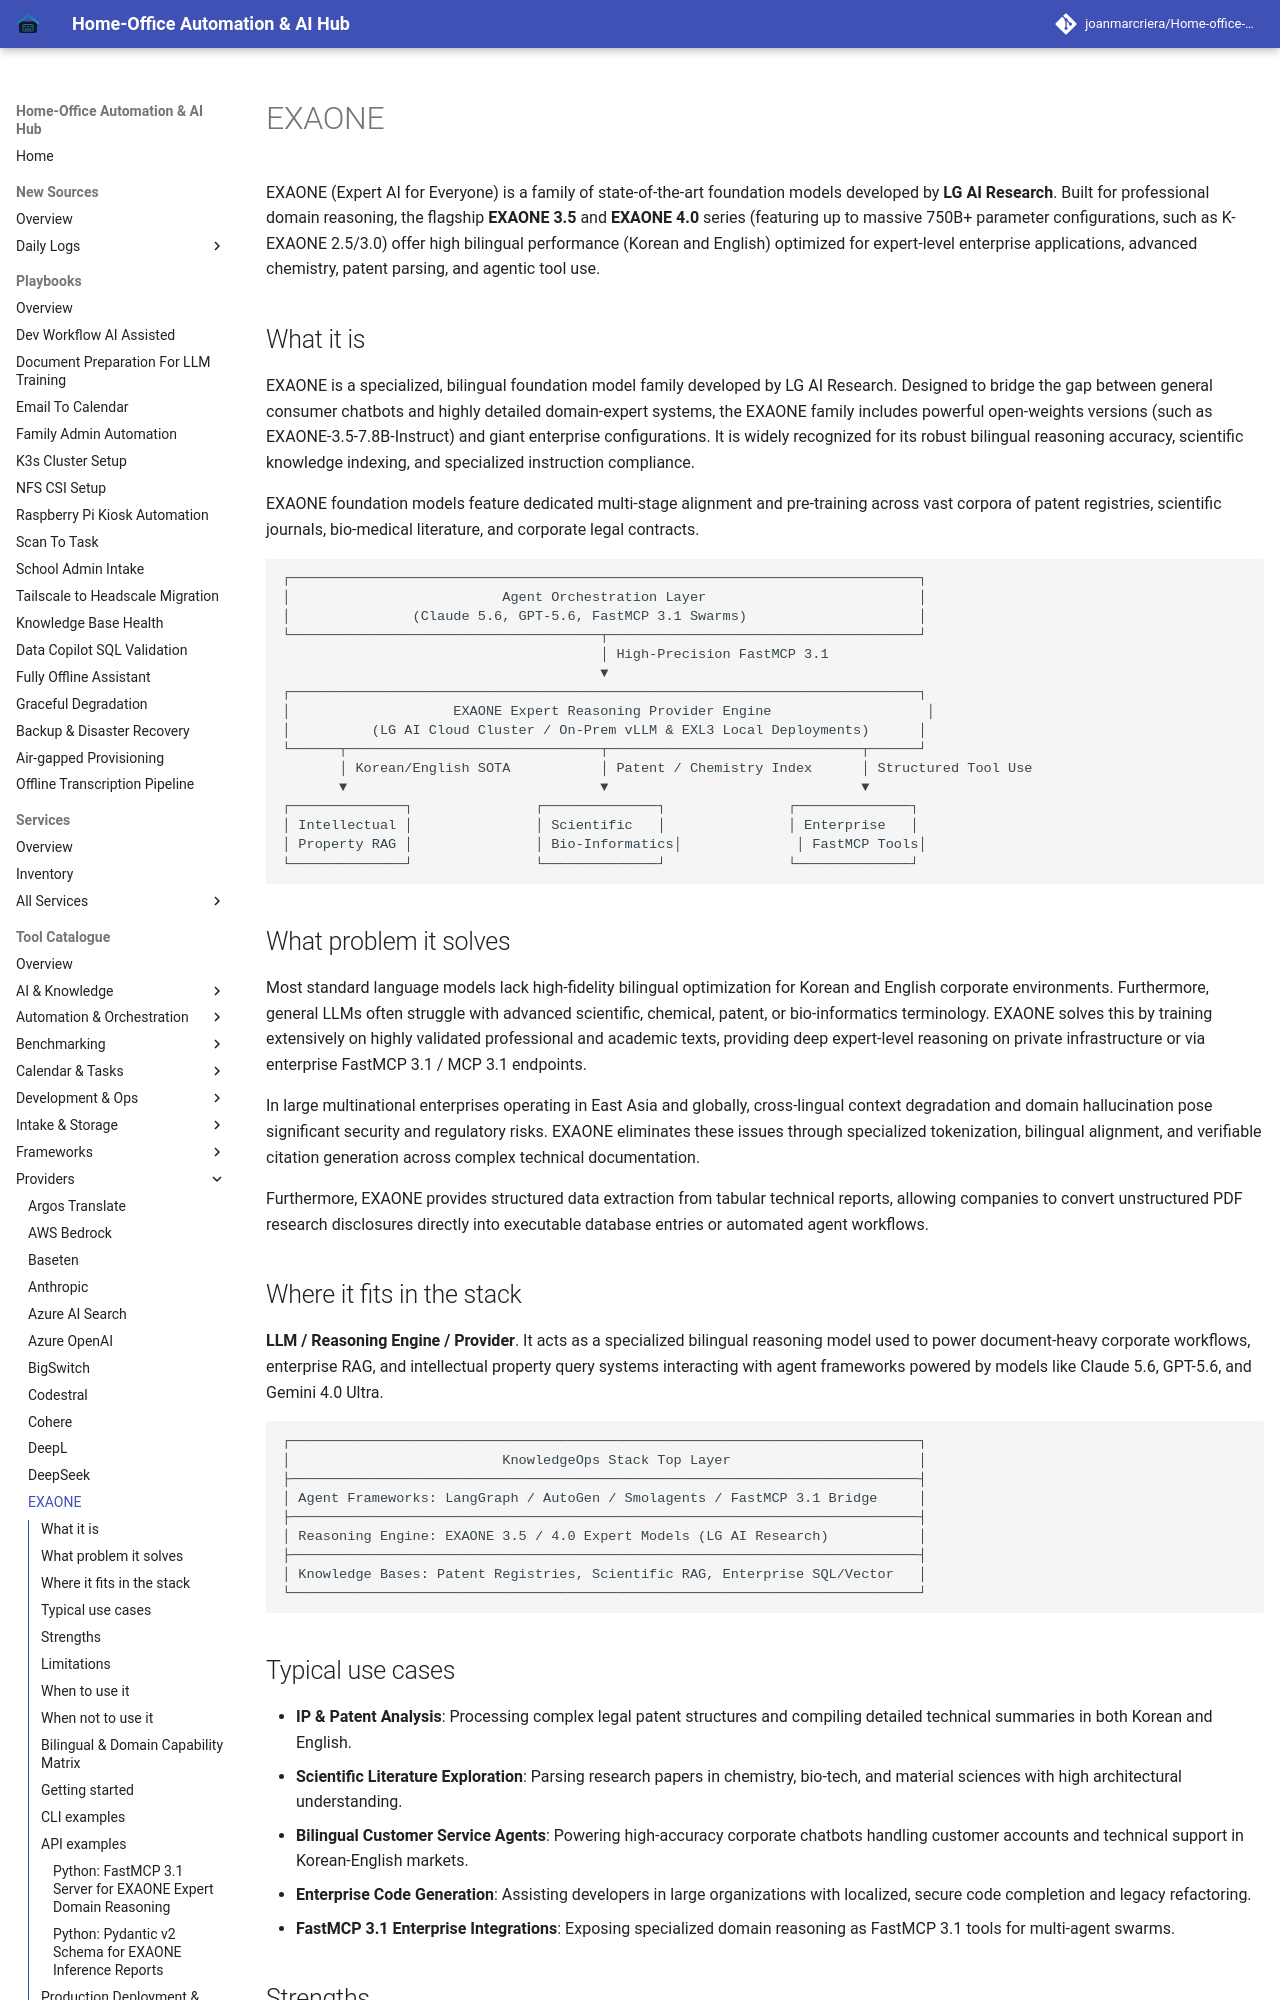

repository: joanmarcriera/Home-office-automations · page: tools/providers/exaone/index.html · generator: mkdocs

# EXAONE

EXAONE (Expert AI for Everyone) is a family of state-of-the-art foundation models developed by **LG AI Research**. Built for professional domain reasoning, the flagship **EXAONE 3.5** and **EXAONE 4.0** series (featuring up to massive 750B+ parameter configurations, such as K-EXAONE 2.5/3.0) offer high bilingual performance (Korean and English) optimized for expert-level enterprise applications, advanced chemistry, patent parsing, and agentic tool use.

## What it is
EXAONE is a specialized, bilingual foundation model family developed by LG AI Research. Designed to bridge the gap between general consumer chatbots and highly detailed domain-expert systems, the EXAONE family includes powerful open-weights versions (such as EXAONE-3.5-7.8B-Instruct) and giant enterprise configurations. It is widely recognized for its robust bilingual reasoning accuracy, scientific knowledge indexing, and specialized instruction compliance.

EXAONE foundation models feature dedicated multi-stage alignment and pre-training across vast corpora of patent registries, scientific journals, bio-medical literature, and corporate legal contracts.

```
┌─────────────────────────────────────────────────────────────────────────────┐
│                          Agent Orchestration Layer                          │
│               (Claude 5.6, GPT-5.6, FastMCP 3.1 Swarms)                     │
└──────────────────────────────────────┬──────────────────────────────────────┘
                                       │ High-Precision FastMCP 3.1
                                       ▼
┌─────────────────────────────────────────────────────────────────────────────┐
│                    EXAONE Expert Reasoning Provider Engine                   │
│          (LG AI Cloud Cluster / On-Prem vLLM & EXL3 Local Deployments)      │
└──────┬───────────────────────────────┬───────────────────────────────┬──────┘
       │ Korean/English SOTA           │ Patent / Chemistry Index      │ Structured Tool Use
       ▼                               ▼                               ▼
┌──────────────┐               ┌──────────────┐               ┌──────────────┐
│ Intellectual │               │ Scientific   │               │ Enterprise   │
│ Property RAG │               │ Bio-Informatics│              │ FastMCP Tools│
└──────────────┘               └──────────────┘               └──────────────┘
```

## What problem it solves
Most standard language models lack high-fidelity bilingual optimization for Korean and English corporate environments. Furthermore, general LLMs often struggle with advanced scientific, chemical, patent, or bio-informatics terminology. EXAONE solves this by training extensively on highly validated professional and academic texts, providing deep expert-level reasoning on private infrastructure or via enterprise FastMCP 3.1 / MCP 3.1 endpoints.

In large multinational enterprises operating in East Asia and globally, cross-lingual context degradation and domain hallucination pose significant security and regulatory risks. EXAONE eliminates these issues through specialized tokenization, bilingual alignment, and verifiable citation generation across complex technical documentation.

Furthermore, EXAONE provides structured data extraction from tabular technical reports, allowing companies to convert unstructured PDF research disclosures directly into executable database entries or automated agent workflows.
